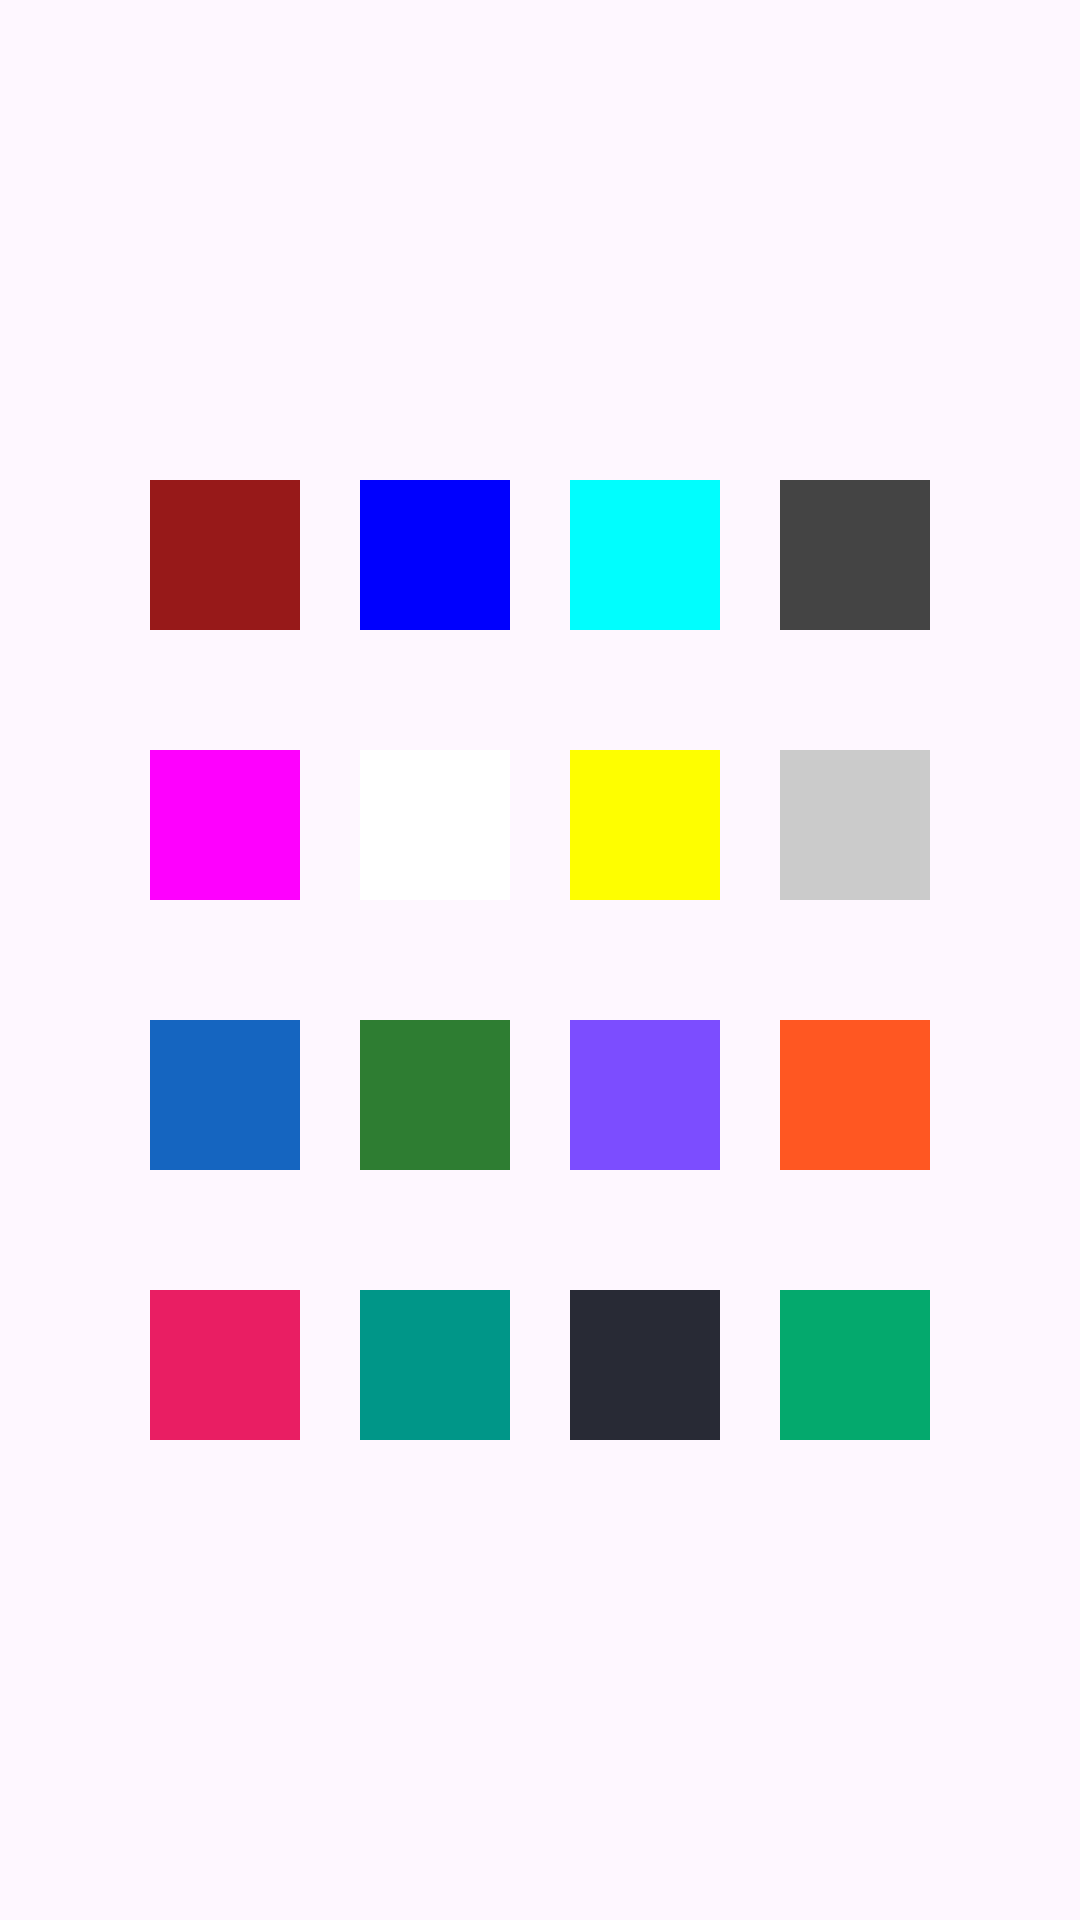

Reconstruct the res/layout file that produces this screen, plus the resources it refers to.
<!-- AndroidManifest.xml: application theme Theme.Dars8hw3 -->
<!-- res/layout/activity_main2.xml -->
<?xml version="1.0" encoding="utf-8"?>
<LinearLayout
    xmlns:android="http://schemas.android.com/apk/res/android"
    xmlns:tools="http://schemas.android.com/tools"
    android:layout_width="match_parent"
    android:layout_height="match_parent"
    android:orientation="vertical"
    tools:context=".MainActivity"
    android:gravity="center"
    tools:ignore="HardcodedText">


    <LinearLayout
        android:layout_width="match_parent"
        android:layout_height="wrap_content"
        android:gravity="center"
        android:layout_margin="10dp"
        android:orientation="horizontal">

        <View
            android:id="@+id/col_1"
            android:layout_width="50dp"
            android:layout_height="50dp"
            android:layout_margin="10dp"
            android:background="#971919"/>

        <View
            android:id="@+id/col_2"
            android:layout_width="50dp"
            android:layout_height="50dp"
            android:layout_margin="10dp"
            android:background="#0000FE"/>

        <View
            android:id="@+id/col_3"
            android:layout_width="50dp"
            android:layout_height="50dp"
            android:layout_margin="10dp"
            android:background="#00FEFE"/>

        <View
            android:id="@+id/col_4"
            android:layout_width="50dp"
            android:layout_height="50dp"
            android:layout_margin="10dp"
            android:background="#444444"/>

    </LinearLayout>

    <LinearLayout
        android:layout_width="match_parent"
        android:layout_height="wrap_content"
        android:gravity="center"
        android:layout_margin="10dp"
        android:orientation="horizontal">

        <View
            android:id="@+id/col_5"
            android:layout_width="50dp"
            android:layout_height="50dp"
            android:layout_margin="10dp"
            android:background="#FE00FE"/>

        <View
            android:id="@+id/col_6"
            android:layout_width="50dp"
            android:layout_height="50dp"
            android:layout_margin="10dp"
            android:background="@color/white"/>

        <View
            android:id="@+id/col_7"
            android:layout_width="50dp"
            android:layout_height="50dp"
            android:layout_margin="10dp"
            android:background="#FEFE00"/>

        <View
            android:id="@+id/col_8"
            android:layout_width="50dp"
            android:layout_height="50dp"
            android:layout_margin="10dp"
            android:background="#CBCBCB"/>

    </LinearLayout>

    <LinearLayout
        android:layout_width="match_parent"
        android:layout_height="wrap_content"
        android:gravity="center"
        android:layout_margin="10dp"
        android:orientation="horizontal">

        <View
            android:id="@+id/col_9"
            android:layout_width="50dp"
            android:layout_height="50dp"
            android:layout_margin="10dp"
            android:background="#1565C0"/>

        <View
            android:id="@+id/col_10"
            android:layout_width="50dp"
            android:layout_height="50dp"
            android:layout_margin="10dp"
            android:background="#2E7D32"/>

        <View
            android:id="@+id/col_11"
            android:layout_width="50dp"
            android:layout_height="50dp"
            android:layout_margin="10dp"
            android:background="#7C4DFF"/>

        <View
            android:id="@+id/col_12"
            android:layout_width="50dp"
            android:layout_height="50dp"
            android:layout_margin="10dp"
            android:background="#FF5722"/>

    </LinearLayout>

    <LinearLayout
        android:layout_width="match_parent"
        android:layout_height="wrap_content"
        android:gravity="center"
        android:layout_margin="10dp"
        android:orientation="horizontal">

        <View
            android:id="@+id/col_13"
            android:layout_width="50dp"
            android:layout_height="50dp"
            android:layout_margin="10dp"
            android:background="#E91E63"/>

        <View
            android:id="@+id/col_14"
            android:layout_width="50dp"
            android:layout_height="50dp"
            android:layout_margin="10dp"
            android:background="#009688"/>

        <View
            android:id="@+id/col_15"
            android:layout_width="50dp"
            android:layout_height="50dp"
            android:layout_margin="10dp"
            android:background="#282A35"/>

        <View
            android:id="@+id/col_16"
            android:layout_width="50dp"
            android:layout_height="50dp"
            android:layout_margin="10dp"
            android:background="#04A96D"/>

    </LinearLayout>

</LinearLayout>
<!-- resources referenced by this layout -->
<resources>
  <style name="Theme.Dars8hw3" parent="Base.Theme.Dars8hw3" />
  <style name="Base.Theme.Dars8hw3" parent="Theme.Material3.DayNight.NoActionBar">
          
          
      </style>
  <!-- not gathered from this repository: default colours our renderer supplied (Android Studio template values) -->
  <color name="white">#FFFFFFFF</color>
</resources>
